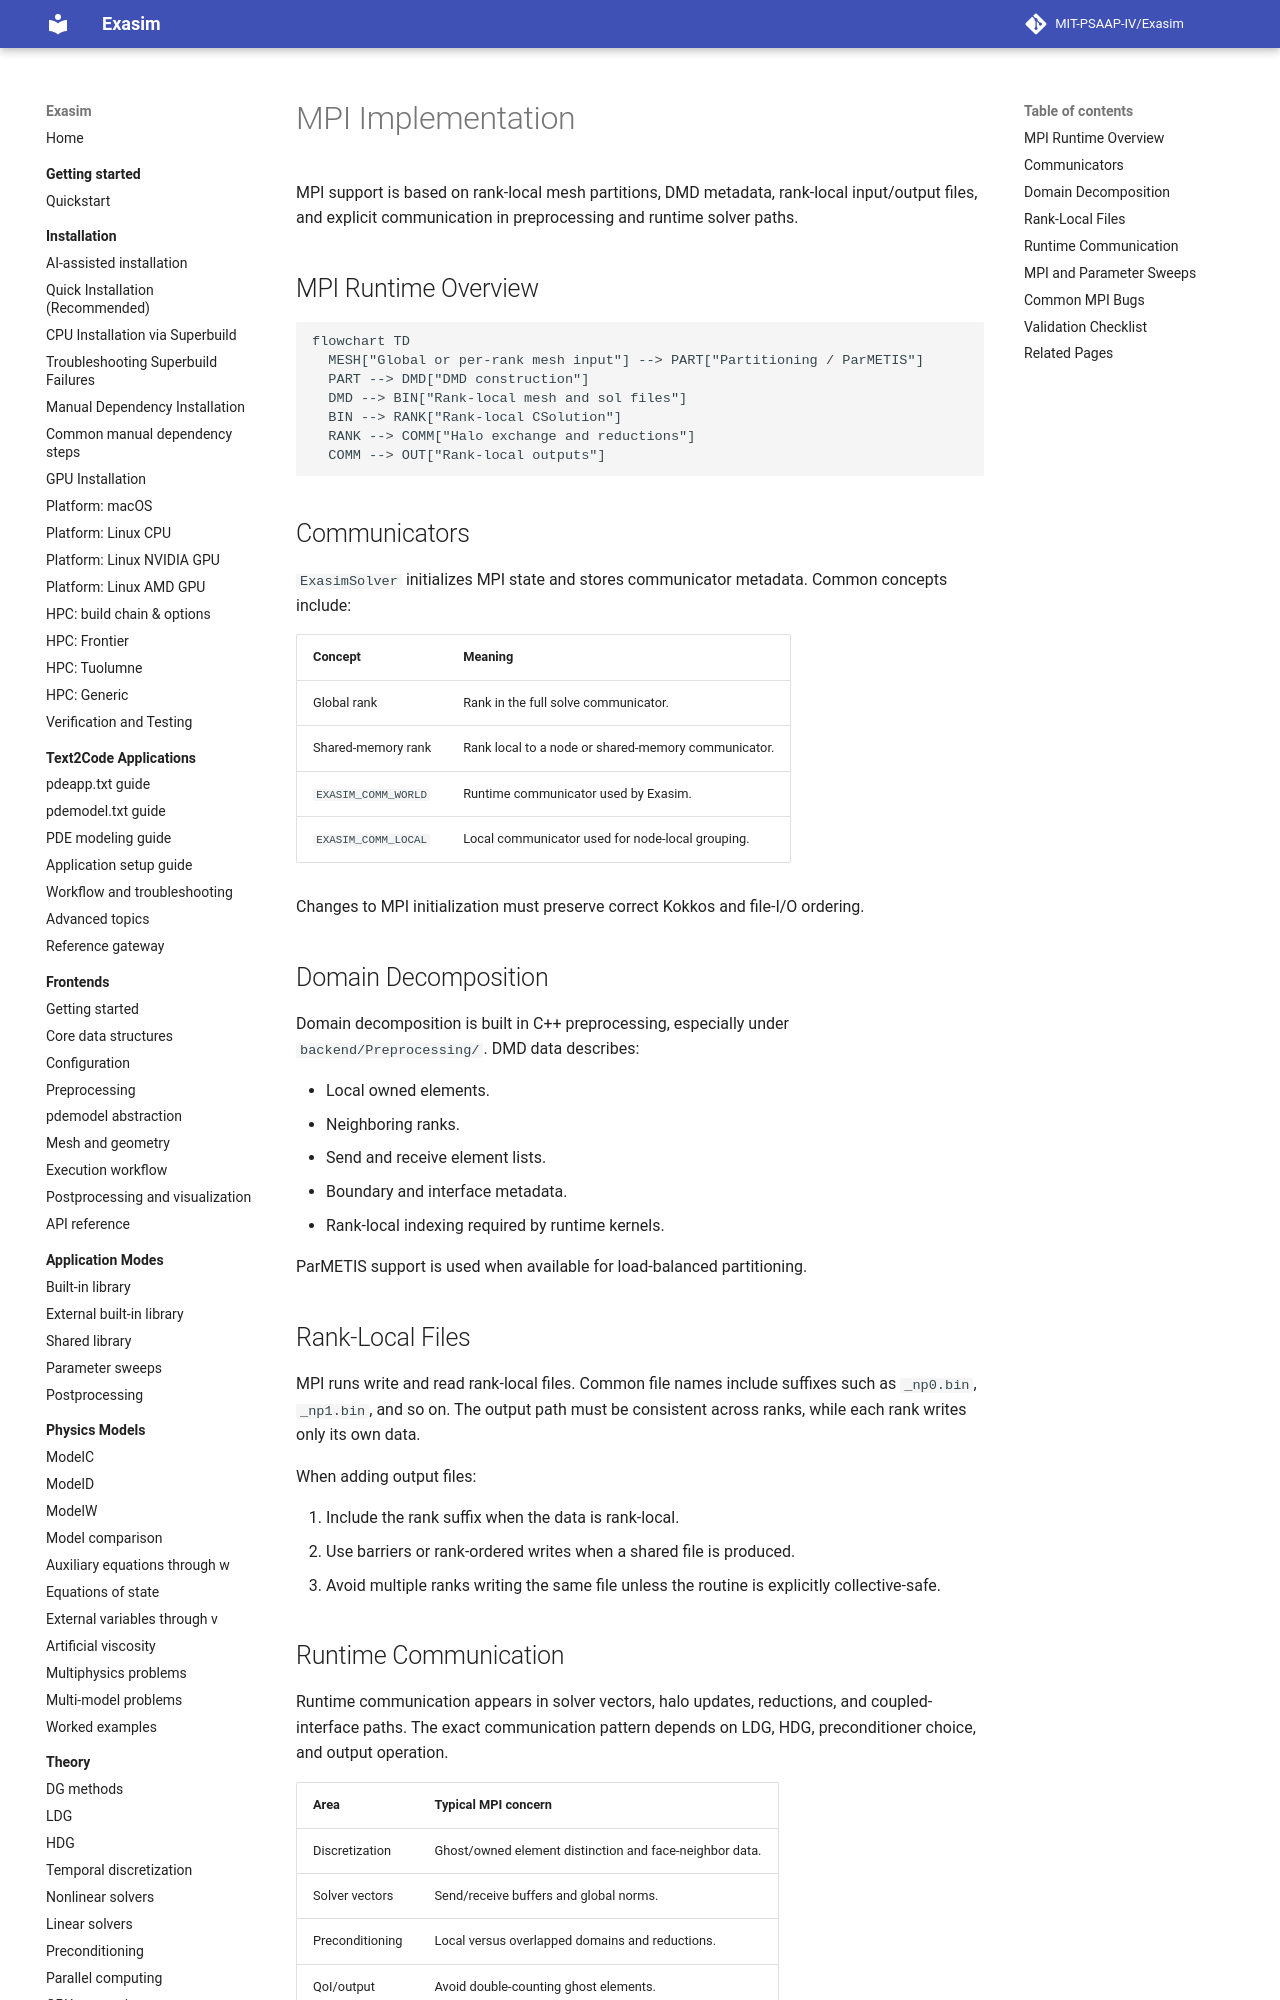

repository: MIT-PSAAP-IV/Exasim · page: internals/mpi-implementation/index.html · generator: mkdocs

# MPI Implementation

MPI support is based on rank-local mesh partitions, DMD metadata, rank-local
input/output files, and explicit communication in preprocessing and runtime
solver paths.

## MPI Runtime Overview

```mermaid
flowchart TD
  MESH["Global or per-rank mesh input"] --> PART["Partitioning / ParMETIS"]
  PART --> DMD["DMD construction"]
  DMD --> BIN["Rank-local mesh and sol files"]
  BIN --> RANK["Rank-local CSolution"]
  RANK --> COMM["Halo exchange and reductions"]
  COMM --> OUT["Rank-local outputs"]
```

## Communicators

`ExasimSolver` initializes MPI state and stores communicator metadata. Common
concepts include:

| Concept | Meaning |
| --- | --- |
| Global rank | Rank in the full solve communicator. |
| Shared-memory rank | Rank local to a node or shared-memory communicator. |
| `EXASIM_COMM_WORLD` | Runtime communicator used by Exasim. |
| `EXASIM_COMM_LOCAL` | Local communicator used for node-local grouping. |

Changes to MPI initialization must preserve correct Kokkos and file-I/O
ordering.

## Domain Decomposition

Domain decomposition is built in C++ preprocessing, especially under
`backend/Preprocessing/`. DMD data describes:

- Local owned elements.
- Neighboring ranks.
- Send and receive element lists.
- Boundary and interface metadata.
- Rank-local indexing required by runtime kernels.

ParMETIS support is used when available for load-balanced partitioning.

## Rank-Local Files

MPI runs write and read rank-local files. Common file names include suffixes
such as `_np0.bin`, `_np1.bin`, and so on. The output path must be consistent
across ranks, while each rank writes only its own data.

When adding output files:

1. Include the rank suffix when the data is rank-local.
2. Use barriers or rank-ordered writes when a shared file is produced.
3. Avoid multiple ranks writing the same file unless the routine is explicitly
   collective-safe.
